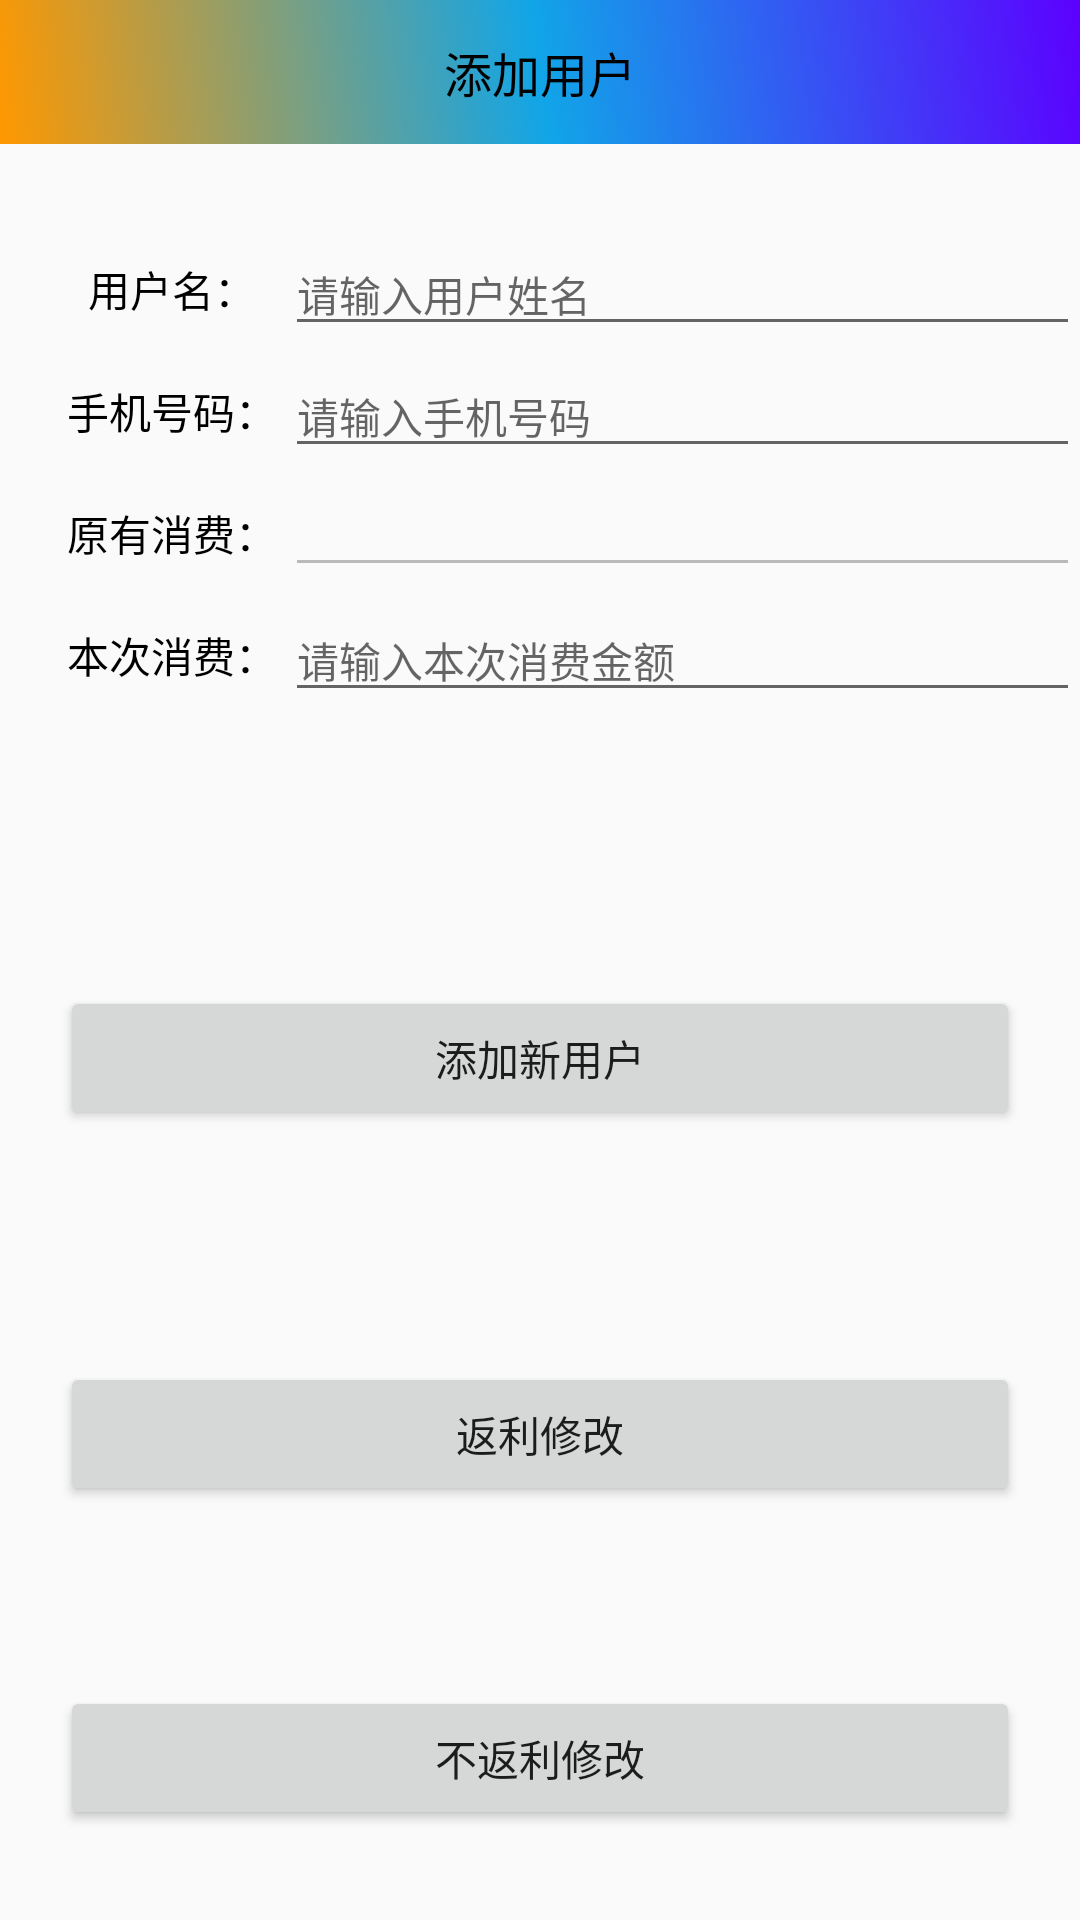

Reconstruct the res/layout file that produces this screen, plus the resources it refers to.
<!-- AndroidManifest.xml: application theme Theme.MGLM -->
<!-- res/layout/activity_add_or_update.xml -->
<?xml version="1.0" encoding="utf-8"?>
<androidx.constraintlayout.widget.ConstraintLayout xmlns:android="http://schemas.android.com/apk/res/android"
    xmlns:app="http://schemas.android.com/apk/res-auto"
    xmlns:tools="http://schemas.android.com/tools"
    android:layout_width="match_parent"
    android:layout_height="match_parent"
    tools:context=".AddOrUpdateActivity">

    <FrameLayout
        android:id="@+id/fl_title"
        android:layout_width="match_parent"
        android:layout_height="48dp"
        android:background="@drawable/home_shape"
        android:orientation="vertical"
        app:layout_constraintLeft_toLeftOf="parent"
        app:layout_constraintTop_toTopOf="parent">

        <ImageView
            android:id="@+id/common_title_back"
            android:layout_width="48dp"
            android:layout_height="match_parent"
            android:scaleType="center"
            android:src="@mipmap/common_title_back_black" />

        <TextView
            android:id="@+id/common_title_content"
            android:layout_width="wrap_content"
            android:layout_height="wrap_content"
            android:layout_gravity="center"
            android:ellipsize="end"
            android:maxLines="1"
            android:singleLine="true"
            android:text="添加用户"
            android:textColor="@android:color/black"
            android:textSize="16sp" />

    </FrameLayout>


    <TextView
        android:id="@+id/name"
        android:layout_width="95dp"
        android:layout_height="wrap_content"
        android:layout_marginTop="28dp"
        android:gravity="center"
        android:paddingVertical="10dp"
        android:paddingStart="20dp"
        android:text="用户名："
        android:textColor="@color/black"
        android:textSize="14sp"
        app:layout_constraintLeft_toLeftOf="parent"
        app:layout_constraintTop_toBottomOf="@+id/fl_title" />


    <EditText
        android:id="@+id/et_name"
        android:layout_width="0dp"
        android:layout_height="wrap_content"
        android:hint="请输入用户姓名"
        android:padding="@dimen/dp_10"
        android:paddingEnd="20dp"
        android:paddingRight="20dp"
        android:textSize="14sp"
        app:layout_constraintBottom_toBottomOf="@id/name"
        app:layout_constraintLeft_toRightOf="@id/name"
        app:layout_constraintRight_toRightOf="parent"
        app:layout_constraintTop_toTopOf="@id/name" />

    <TextView
        android:id="@+id/user_phone"
        android:layout_width="95dp"
        android:layout_height="wrap_content"
        android:gravity="center"
        android:paddingVertical="10dp"
        android:paddingStart="20dp"
        android:text="手机号码："
        android:textColor="@color/black"
        app:layout_constraintLeft_toLeftOf="parent"
        app:layout_constraintTop_toBottomOf="@+id/name" />

    <EditText
        android:id="@+id/et_phone"
        android:layout_width="0dp"
        android:layout_height="wrap_content"
        android:hint="请输入手机号码"
        android:inputType="phone"
        android:padding="@dimen/dp_10"
        android:paddingEnd="20dp"
        android:paddingRight="20dp"
        android:textSize="14sp"
        app:layout_constraintBottom_toBottomOf="@id/user_phone"
        app:layout_constraintLeft_toRightOf="@id/user_phone"
        app:layout_constraintRight_toRightOf="parent"
        app:layout_constraintTop_toTopOf="@id/user_phone" />
    
    <androidx.constraintlayout.widget.Group
        android:id="@+id/constraintGroup"
        android:layout_width="wrap_content"
        android:layout_height="wrap_content"
        app:constraint_referenced_ids="btn_change,btn_change_no,tv_original,et_original" />


    <TextView
        android:id="@+id/user_amount"
        android:layout_width="95dp"
        android:layout_height="wrap_content"
        android:gravity="center"
        android:paddingVertical="10dp"
        android:paddingStart="20dp"
        android:text="本次消费："
        android:textColor="@color/black"
        app:layout_constraintLeft_toLeftOf="parent"
        app:layout_constraintTop_toBottomOf="@+id/tv_original" />

    <EditText
        android:id="@+id/et_user_amount"
        android:layout_width="0dp"
        android:layout_height="wrap_content"
        android:hint="请输入本次消费金额"
        android:inputType="numberDecimal"
        android:padding="@dimen/dp_10"
        android:paddingEnd="20dp"
        android:paddingRight="20dp"
        android:textSize="14sp"
        app:layout_constraintBottom_toBottomOf="@id/user_amount"
        app:layout_constraintLeft_toRightOf="@id/user_amount"
        app:layout_constraintRight_toRightOf="parent"
        app:layout_constraintTop_toTopOf="@id/user_amount" />

    <TextView
        android:id="@+id/tv_original"
        android:layout_width="95dp"
        android:layout_height="wrap_content"
        android:gravity="center"
        android:paddingVertical="10dp"
        android:paddingStart="20dp"
        android:text="原有消费："
        android:textColor="@color/black"
        app:layout_constraintLeft_toLeftOf="parent"
        app:layout_constraintTop_toBottomOf="@+id/user_phone" />

    <EditText
        android:id="@+id/et_original"
        android:layout_width="0dp"
        android:layout_height="wrap_content"
        android:enabled="false"
        android:padding="@dimen/dp_10"
        android:paddingEnd="20dp"
        android:paddingRight="20dp"
        android:textSize="14sp"
        app:layout_constraintBottom_toBottomOf="@id/tv_original"
        app:layout_constraintLeft_toRightOf="@id/tv_original"
        app:layout_constraintRight_toRightOf="parent"
        app:layout_constraintTop_toTopOf="@id/tv_original" />


    <Button
        android:id="@+id/btn_add"
        android:layout_width="0dp"
        android:layout_height="wrap_content"
        android:layout_marginHorizontal="20dp"
        android:layout_marginTop="80dp"
        android:layout_marginBottom="15dp"
        android:text="添加新用户"
        app:layout_constraintBottom_toBottomOf="parent"
        app:layout_constraintLeft_toLeftOf="parent"
        app:layout_constraintRight_toRightOf="parent"
        app:layout_constraintTop_toTopOf="parent" />

    <Button
        android:id="@+id/btn_change"
        android:layout_width="0dp"
        android:layout_height="wrap_content"
        android:layout_marginHorizontal="20dp"
        android:layout_marginBottom="60dp"
        android:text="返利修改"
        app:layout_constraintBottom_toTopOf="@id/btn_change_no"
        app:layout_constraintLeft_toLeftOf="parent"
        app:layout_constraintRight_toRightOf="parent" />

    <Button
        android:id="@+id/btn_change_no"
        android:layout_width="0dp"
        android:layout_height="wrap_content"
        android:layout_marginHorizontal="20dp"
        android:layout_marginBottom="30dp"
        android:text="不返利修改"
        app:layout_constraintBottom_toBottomOf="parent"
        app:layout_constraintLeft_toLeftOf="parent"
        app:layout_constraintRight_toRightOf="parent" />

</androidx.constraintlayout.widget.ConstraintLayout>
<!-- resources referenced by this layout -->
<resources>
  <!-- drawable home_shape (drawable) -->
  <selector xmlns:android="http://schemas.android.com/apk/res/android">
      <item>
          <shape>
              <gradient
                  android:startColor="#FF9800"
                  android:centerColor="#11A5E8"
                  android:endColor="#5C00FF"
                  android:angle="45"/>
          </shape>
      </item>
  </selector>
  <style name="Theme.MGLM" parent="Theme.AppCompat.Light.DarkActionBar">
          
          <item name="android:windowTranslucentStatus">false</item>
          <item name="android:windowDrawsSystemBarBackgrounds">true</item>
          <item name="android:statusBarColor">@android:color/white</item>
          
      </style>
  <!-- not gathered from this repository: default colours our renderer supplied (Android Studio template values) -->
  <color name="black">#FF000000</color>
</resources>
